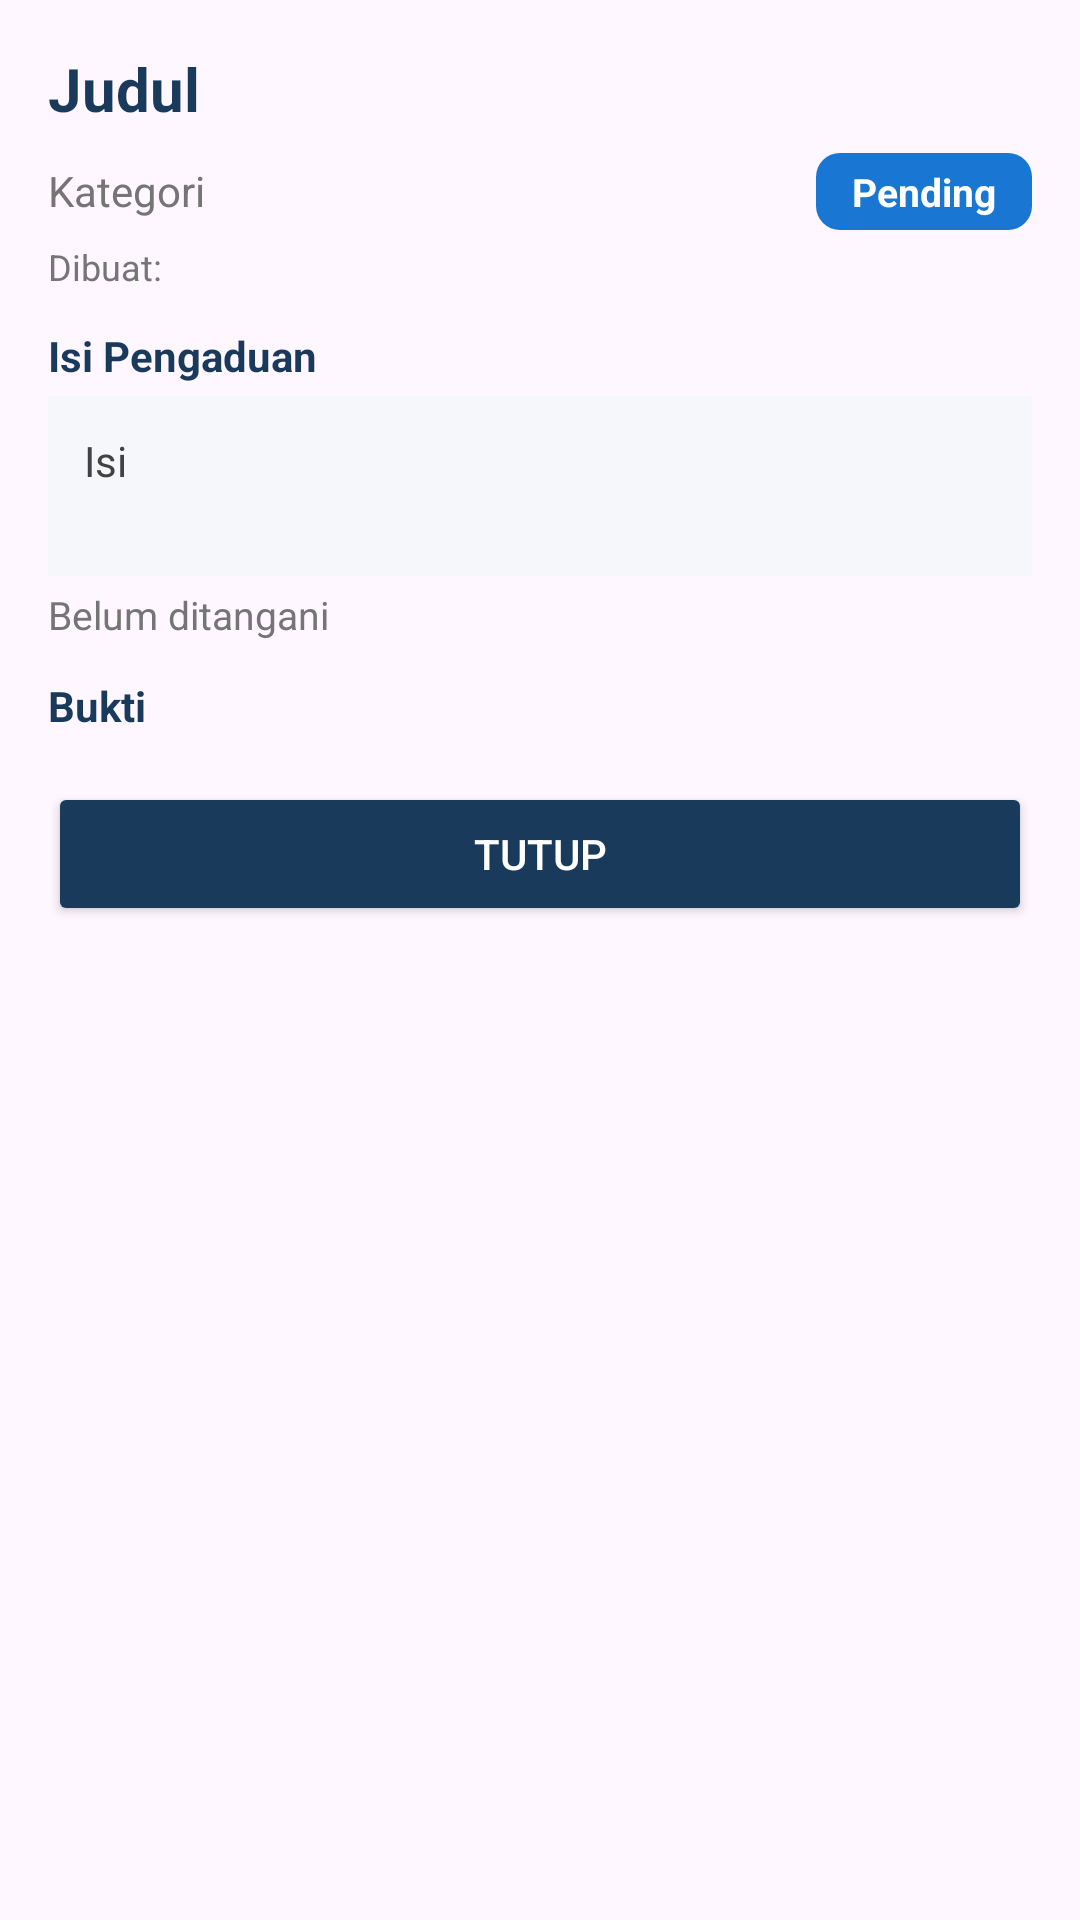

Android layout source for this screen:
<!-- AndroidManifest.xml: application theme Theme.ProjectUASMobile -->
<!-- res/layout/dialog_detail_pengaduan.xml -->
<?xml version="1.0" encoding="utf-8"?>
<ScrollView xmlns:android="http://schemas.android.com/apk/res/android"
    xmlns:app="http://schemas.android.com/apk/res-auto"
    android:layout_width="match_parent"
    android:layout_height="wrap_content"
    >

    <LinearLayout
        android:layout_width="match_parent"
        android:layout_height="wrap_content"
        android:orientation="vertical"
        android:padding="16dp">

        <TextView
            android:id="@+id/tvDetailJudul"
            android:layout_width="match_parent"
            android:layout_height="wrap_content"
            android:text="Judul"
            android:textColor="#1A3A5C"
            android:textSize="20sp"
            android:textStyle="bold" />

        <LinearLayout
            android:layout_width="match_parent"
            android:layout_height="wrap_content"
            android:orientation="horizontal"
            android:layout_marginTop="8dp">

            <TextView
                android:id="@+id/tvDetailKategori"
                android:layout_width="0dp"
                android:layout_height="wrap_content"
                android:layout_weight="1"
                android:text="Kategori"
                android:textColor="#757575"
                android:textSize="14sp" />

            <TextView
                android:id="@+id/tvDetailStatus"
                android:layout_width="wrap_content"
                android:layout_height="wrap_content"
                android:paddingHorizontal="12dp"
                android:paddingVertical="4dp"
                android:text="Pending"
                android:textColor="#FFFFFF"
                android:textSize="13sp"
                android:textStyle="bold"
                android:background="@drawable/status_pengaduan_bg" />
        </LinearLayout>

        <TextView
            android:id="@+id/tvDetailTanggal"
            android:layout_width="match_parent"
            android:layout_height="wrap_content"
            android:layout_marginTop="4dp"
            android:text="Dibuat: "
            android:textColor="#757575"
            android:textSize="12sp" />

        <TextView
            android:layout_width="wrap_content"
            android:layout_height="wrap_content"
            android:layout_marginTop="12dp"
            android:text="Isi Pengaduan"
            android:textColor="#1A3A5C"
            android:textSize="14sp"
            android:textStyle="bold" />

        <TextView
            android:id="@+id/tvDetailIsi"
            android:layout_width="match_parent"
            android:layout_height="wrap_content"
            android:layout_marginTop="4dp"
            android:text="Isi"
            android:textColor="#424242"
            android:textSize="14sp"
            android:background="#F5F7FA"
            android:padding="12dp"
            android:minHeight="60dp" />

        <TextView
            android:id="@+id/tvDetailCatatanAdmin"
            android:layout_width="match_parent"
            android:layout_height="wrap_content"
            android:layout_marginTop="8dp"
            android:text="Catatan Admin: "
            android:textColor="#1976D2"
            android:textSize="13sp"
            android:visibility="gone" />

        <TextView
            android:id="@+id/tvDetailPenanganan"
            android:layout_width="match_parent"
            android:layout_height="wrap_content"
            android:layout_marginTop="4dp"
            android:text="Belum ditangani"
            android:textColor="#757575"
            android:textSize="13sp" />

        <TextView
            android:layout_width="wrap_content"
            android:layout_height="wrap_content"
            android:layout_marginTop="12dp"
            android:text="Bukti"
            android:textColor="#1A3A5C"
            android:textSize="14sp"
            android:textStyle="bold" />

        <ImageView
            android:id="@+id/ivDetailBukti"
            android:layout_width="match_parent"
            android:layout_height="200dp"
            android:layout_marginTop="4dp"
            android:scaleType="centerCrop"
            android:background="#E0E0E0"
            android:visibility="gone" />

        <TextView
            android:id="@+id/tvDetailVideoIndicator"
            android:layout_width="wrap_content"
            android:layout_height="wrap_content"
            android:layout_gravity="end"
            android:layout_marginTop="4dp"
            android:text="🎬 Video"
            android:textColor="#1A3A5C"
            android:textSize="12sp"
            android:visibility="gone" />

        <Button
            android:id="@+id/btnTutup"
            android:layout_width="match_parent"
            android:layout_height="wrap_content"
            android:layout_marginTop="16dp"
            android:text="Tutup"
            android:backgroundTint="#1A3A5C"
            android:textColor="#FFFFFF" />

    </LinearLayout>
</ScrollView>
<!-- resources referenced by this layout -->
<resources>
  <!-- drawable status_pengaduan_bg (drawable) -->
  <?xml version="1.0" encoding="utf-8"?>
  <shape xmlns:android="http://schemas.android.com/apk/res/android"
      android:shape="rectangle">
      <corners android:radius="8dp" />
      <solid android:color="#1976D2" />
  </shape>
  <style name="Theme.ProjectUASMobile" parent="Base.Theme.ProjectUASMobile" />
  <style name="Base.Theme.ProjectUASMobile" parent="Theme.Material3.DayNight.NoActionBar">
          
          
      </style>
</resources>
